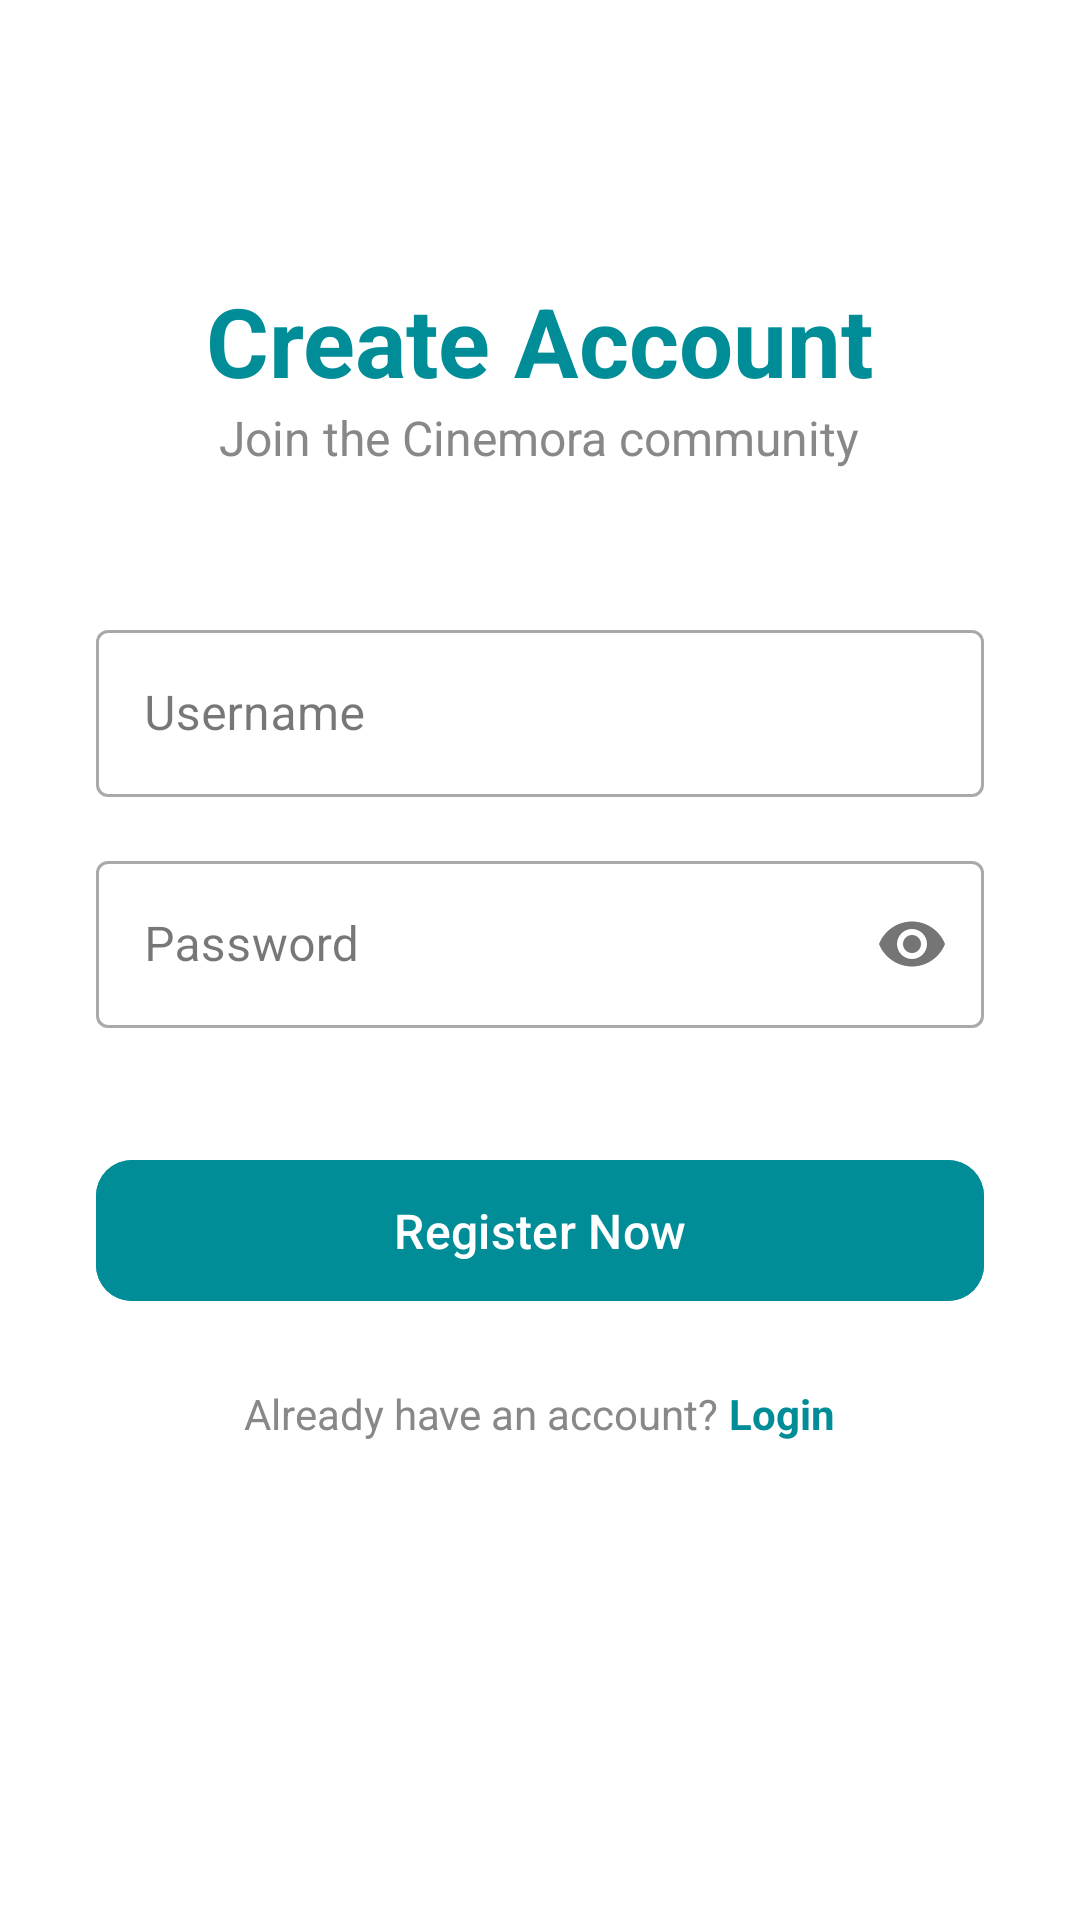

Write the Android layout XML for this screen, with the resource values it uses.
<!-- AndroidManifest.xml: application theme Theme.Cinemora -->
<!-- res/layout/activity_register.xml -->
<?xml version="1.0" encoding="utf-8"?>
<ScrollView xmlns:android="http://schemas.android.com/apk/res/android"
    xmlns:app="http://schemas.android.com/apk/res-auto"
    android:layout_width="match_parent"
    android:layout_height="match_parent"
    android:background="@color/white"
    android:fillViewport="true">

    <LinearLayout
        android:layout_width="match_parent"
        android:layout_height="wrap_content"
        android:orientation="vertical"
        android:padding="32dp"
        android:gravity="center_horizontal">

        <TextView
            android:layout_width="wrap_content"
            android:layout_height="wrap_content"
            android:text="Create Account"
            android:textSize="32sp"
            android:textStyle="bold"
            android:textColor="@color/secondary"
            android:layout_marginTop="60dp"/>

        <TextView
            android:layout_width="wrap_content"
            android:layout_height="wrap_content"
            android:text="Join the Cinemora community"
            android:textColor="#888888"
            android:textSize="16sp"
            android:layout_marginBottom="48dp"/>

        
        <com.google.android.material.textfield.TextInputLayout
            android:layout_width="match_parent"
            android:layout_height="wrap_content"
            android:layout_marginBottom="16dp"
            style="@style/Widget.MaterialComponents.TextInputLayout.OutlinedBox">

            <com.google.android.material.textfield.TextInputEditText
                android:id="@+id/etUsername"
                android:layout_width="match_parent"
                android:layout_height="wrap_content"
                android:hint="Username"
                android:inputType="text"
                android:textColor="@color/black"/>
        </com.google.android.material.textfield.TextInputLayout>

        
        <com.google.android.material.textfield.TextInputLayout
            android:layout_width="match_parent"
            android:layout_height="wrap_content"
            android:layout_marginBottom="40dp"
            app:passwordToggleEnabled="true"
            style="@style/Widget.MaterialComponents.TextInputLayout.OutlinedBox">

            <com.google.android.material.textfield.TextInputEditText
                android:id="@+id/etPassword"
                android:layout_width="match_parent"
                android:layout_height="wrap_content"
                android:hint="Password"
                android:inputType="textPassword"
                android:textColor="@color/black"/>
        </com.google.android.material.textfield.TextInputLayout>

        
        <com.google.android.material.button.MaterialButton
            android:id="@+id/btnRegister"
            android:layout_width="match_parent"
            android:layout_height="55dp"
            android:text="Register Now"
            android:textAllCaps="false"
            android:textSize="16sp"
            android:backgroundTint="@color/secondary"
            android:textColor="@color/white"
            app:cornerRadius="12dp"/>

        <LinearLayout
            android:layout_width="wrap_content"
            android:layout_height="wrap_content"
            android:orientation="horizontal"
            android:layout_marginTop="24dp">

            <TextView
                android:layout_width="wrap_content"
                android:layout_height="wrap_content"
                android:text="Already have an account? "
                android:textColor="#888888"/>

            <TextView
                android:id="@+id/btnToLogin"
                android:layout_width="wrap_content"
                android:layout_height="wrap_content"
                android:text="Login"
                android:textColor="@color/secondary"
                android:textStyle="bold"
                android:clickable="true"
                android:focusable="true"/>
        </LinearLayout>

    </LinearLayout>
</ScrollView>
<!-- resources referenced by this layout -->
<resources>
  <color name="black">#000000</color>
  <color name="secondary">#008D97</color>
  <color name="white">#FFFFFF</color>
  <style name="Theme.Cinemora" parent="Theme.Material3.Light.NoActionBar">
          
          <item name="colorPrimary">@color/secondary</item>
          <item name="colorOnPrimary">@color/white</item>
  
          
          <item name="android:colorBackground">@color/background</item>
  
          
          <item name="android:statusBarColor">#FFFFFF</item>
          <item name="android:windowLightStatusBar">true</item> 
      </style>
  <color name="background">#F0F5F6</color>
</resources>
